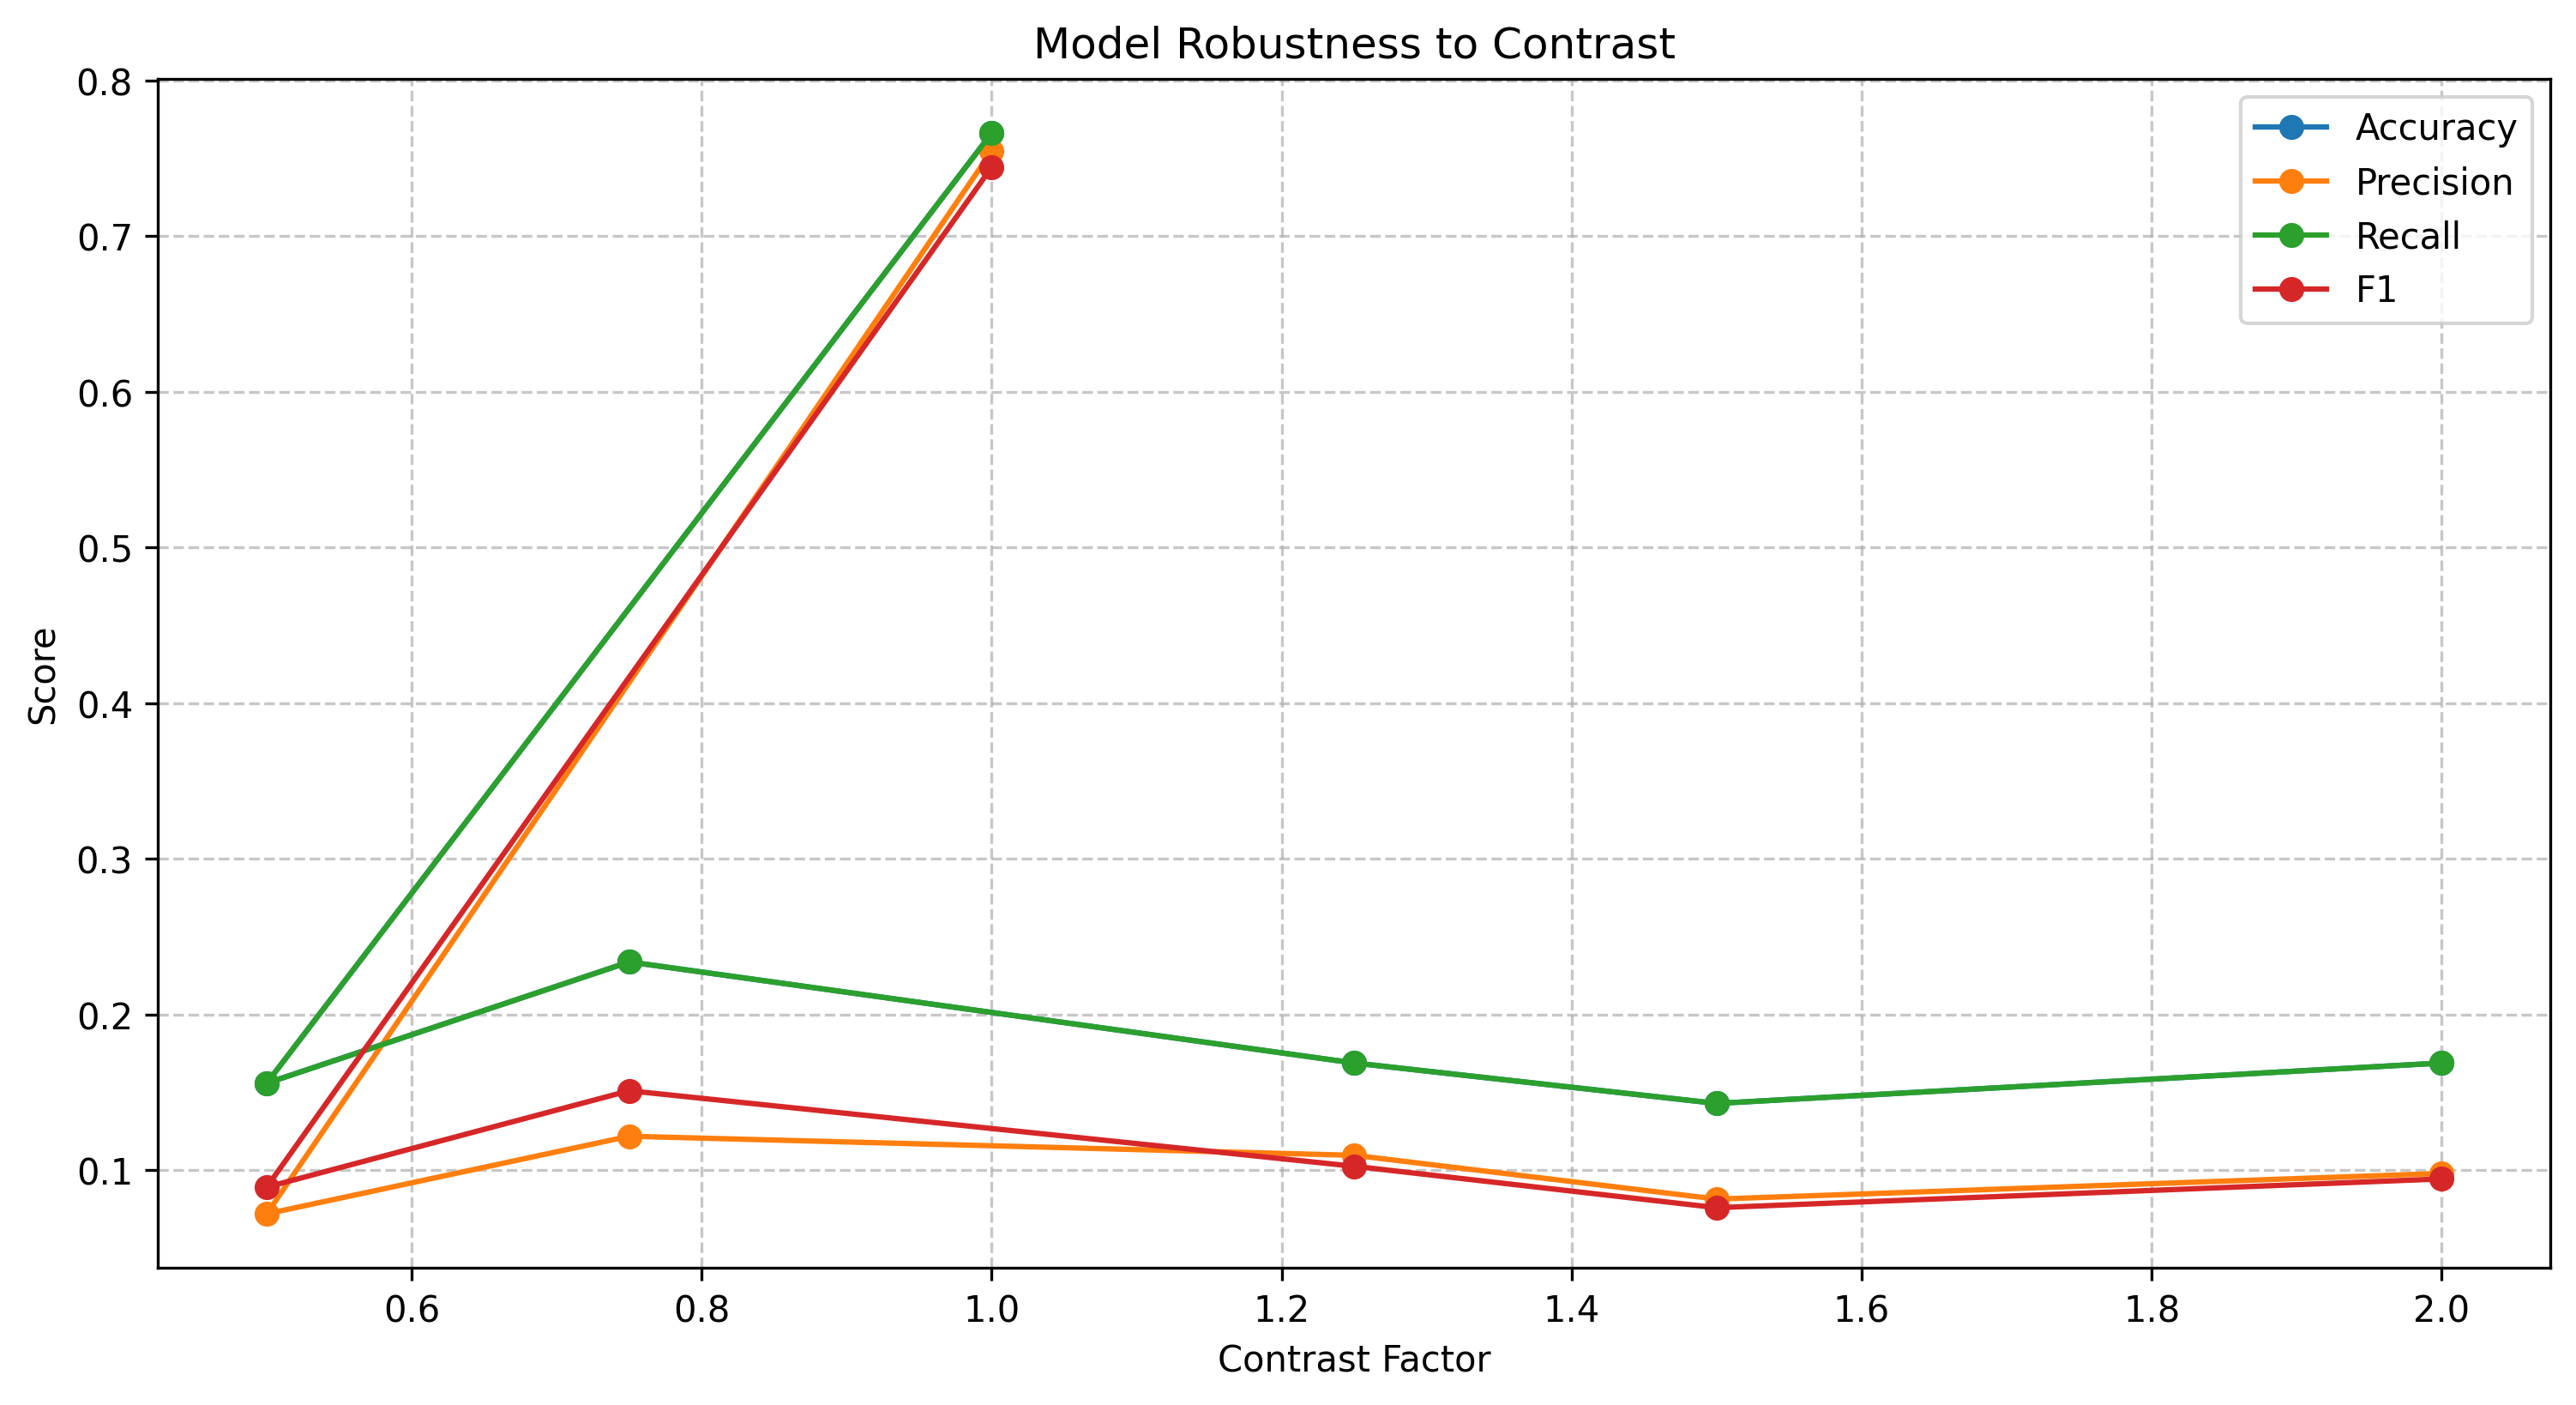

The table this chart was drawn from, first rows:
perturbation, accuracy, precision, recall, f1
No Perturbation, 0.7662, 0.7548, 0.7662, 0.7444
Contrast (factor=0.5), 0.1558, 0.07191, 0.1558, 0.08909
Contrast (factor=0.75), 0.2338, 0.1218, 0.2338, 0.151
Contrast (factor=1.25), 0.1688, 0.1095, 0.1688, 0.1025
Contrast (factor=1.5), 0.1429, 0.0814, 0.1429, 0.07589
Contrast (factor=2.0), 0.1688, 0.09788, 0.1688, 0.09438
